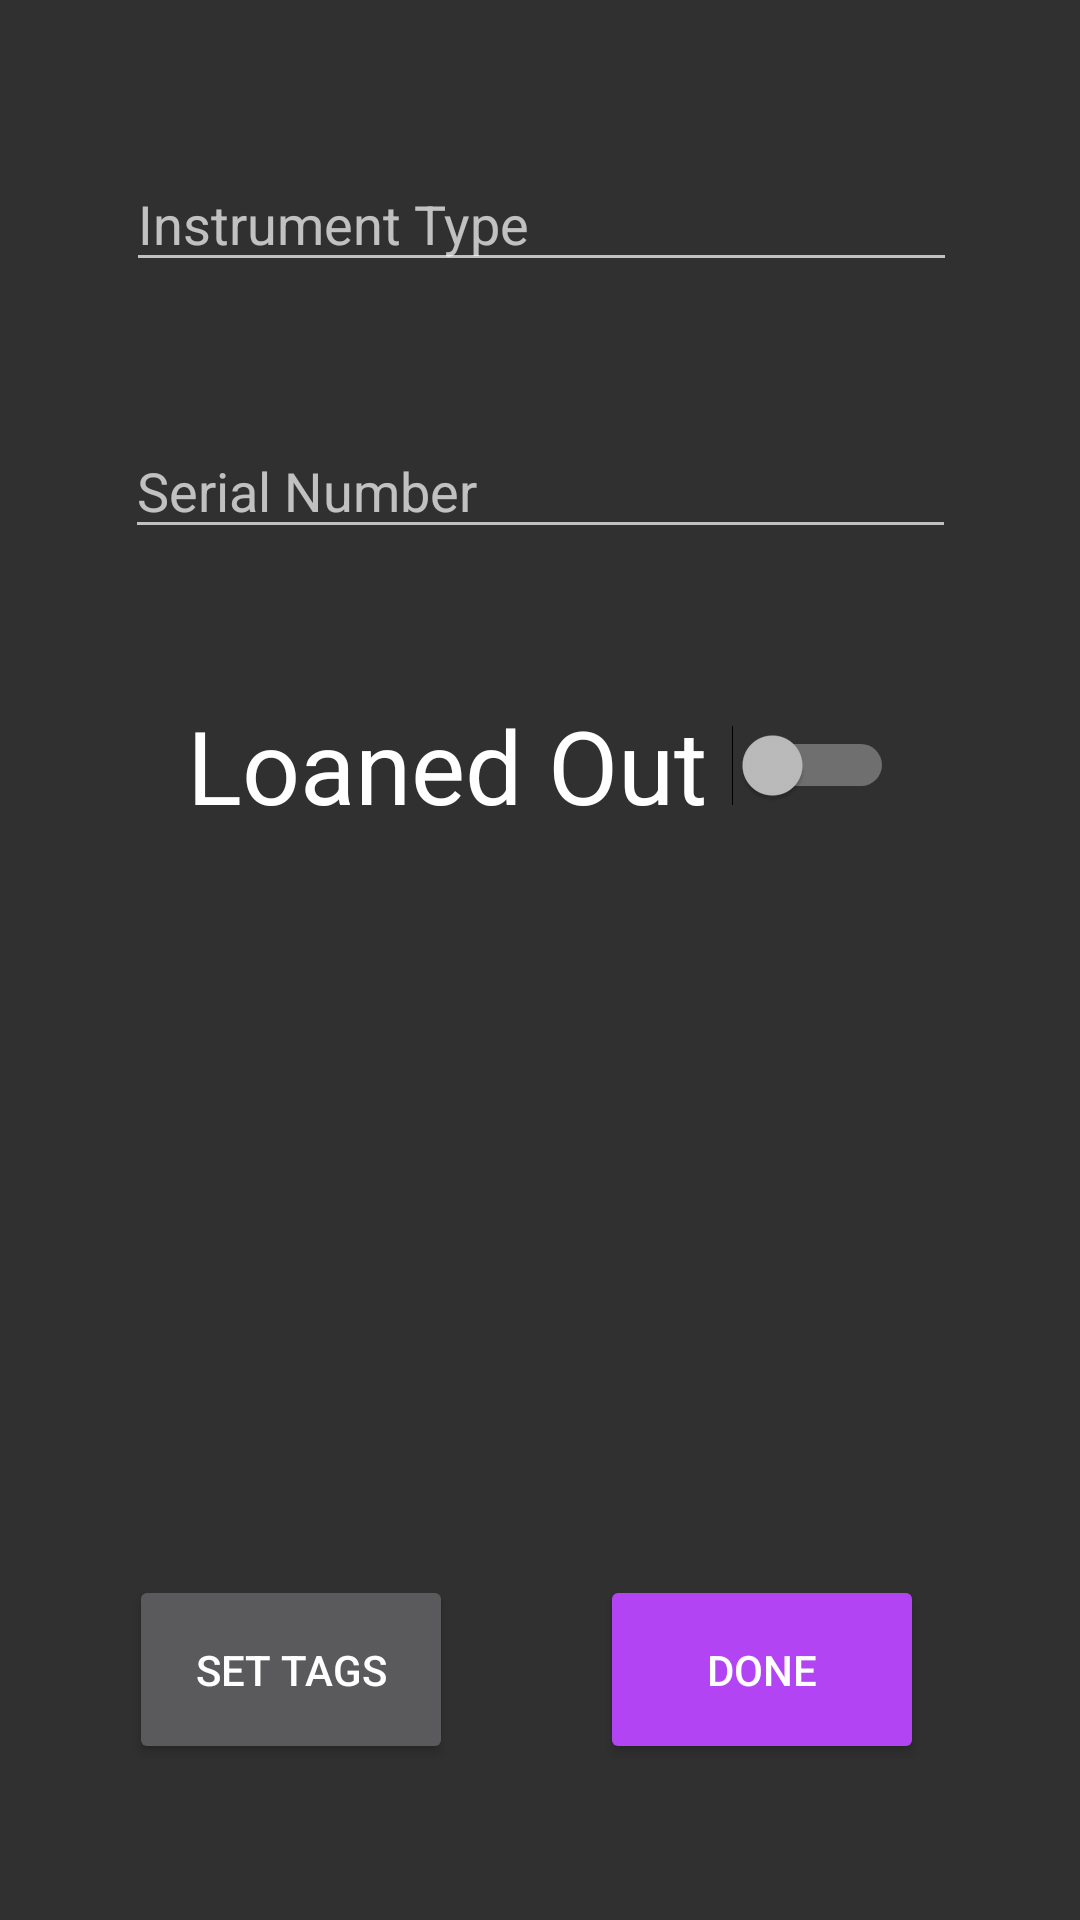

The Android layout XML behind this screen, and the referenced resources:
<!-- AndroidManifest.xml: application theme AppTheme -->
<!-- res/layout/activity_instrument_logging.xml -->
<?xml version="1.0" encoding="utf-8"?>
<android.support.constraint.ConstraintLayout xmlns:android="http://schemas.android.com/apk/res/android"
    xmlns:app="http://schemas.android.com/apk/res-auto"
    xmlns:tools="http://schemas.android.com/tools"
    android:layout_width="match_parent"
    android:layout_height="match_parent"
    tools:context="papaya.bayviewglen.com.papayatest.InstrumentLogging">

    <EditText
        android:id="@+id/instrumentType"
        android:layout_width="277dp"
        android:layout_height="42dp"
        android:layout_marginEnd="8dp"
        android:layout_marginStart="8dp"
        android:layout_marginTop="52dp"
        android:hint="Instrument Type"
        android:inputType="textCapCharacters"
        app:layout_constraintEnd_toEndOf="parent"
        app:layout_constraintHorizontal_bias="0.505"
        app:layout_constraintStart_toStartOf="parent"
        app:layout_constraintTop_toTopOf="parent" />

    <EditText
        android:id="@+id/serialNumber"
        android:layout_width="277dp"
        android:layout_height="42dp"
        android:layout_marginBottom="8dp"
        android:layout_marginEnd="8dp"
        android:layout_marginStart="8dp"
        android:layout_marginTop="8dp"
        android:hint="Serial Number"
        app:layout_constraintBottom_toTopOf="@+id/loanedOutSwitch"
        app:layout_constraintEnd_toEndOf="parent"
        app:layout_constraintStart_toStartOf="parent"
        app:layout_constraintTop_toBottomOf="@+id/instrumentType" />

    <Switch
        android:id="@+id/loanedOutSwitch"
        android:layout_width="wrap_content"
        android:layout_height="50dp"
        android:layout_marginEnd="8dp"
        android:layout_marginStart="8dp"
        android:layout_marginTop="136dp"
        android:text="Loaned Out "
        android:textAppearance="@style/TextAppearance.AppCompat.Display1"
        app:layout_constraintEnd_toEndOf="parent"
        app:layout_constraintStart_toStartOf="parent"
        app:layout_constraintTop_toBottomOf="@+id/instrumentType" />

    <EditText
        android:id="@+id/loaneeName"
        android:layout_width="277dp"
        android:layout_height="42dp"
        android:layout_marginBottom="8dp"
        android:layout_marginEnd="8dp"
        android:layout_marginStart="8dp"
        android:layout_marginTop="44dp"
        android:hint="Loanee Name"
        android:visibility="gone"
        app:layout_constraintBottom_toTopOf="@+id/doneButton"
        app:layout_constraintEnd_toEndOf="parent"
        app:layout_constraintHorizontal_bias="0.505"
        app:layout_constraintStart_toStartOf="parent"
        app:layout_constraintTop_toBottomOf="@+id/loanedOutSwitch"
        app:layout_constraintVertical_bias="0.0" />

    <Button
        android:id="@+id/doneButton"
        android:layout_width="108dp"
        android:layout_height="63dp"
        android:layout_marginBottom="52dp"
        android:layout_marginEnd="52dp"
        android:backgroundTint="@color/colorPrimaryDark"
        android:onClick="submitData"
        android:text="Done"
        app:layout_constraintBottom_toBottomOf="parent"
        app:layout_constraintEnd_toEndOf="parent" />

    <Button
        android:id="@+id/setTags"
        android:layout_width="108dp"
        android:layout_height="63dp"
        android:layout_marginBottom="52dp"
        android:layout_marginEnd="8dp"
        android:layout_marginStart="8dp"
        android:text="Set Tags"
        android:onClick="applyTags"
        app:layout_constraintBottom_toBottomOf="parent"
        app:layout_constraintEnd_toStartOf="@+id/doneButton"
        app:layout_constraintHorizontal_bias="0.46"
        app:layout_constraintStart_toStartOf="parent" />

</android.support.constraint.ConstraintLayout>
<!-- resources referenced by this layout -->
<resources>
  <color name="colorPrimaryDark">#b344f3</color>
  <style name="AppTheme" parent="Theme.AppCompat.NoActionBar">
          
          <item name="colorPrimary">@color/colorPrimary</item>
          <item name="colorPrimaryDark">@color/colorPrimaryDark</item>
          <item name="colorAccent">@color/colorAccent</item>
      </style>
  <color name="colorPrimary">#3f51b5</color>
  <color name="colorAccent">#b344f3</color>
</resources>
